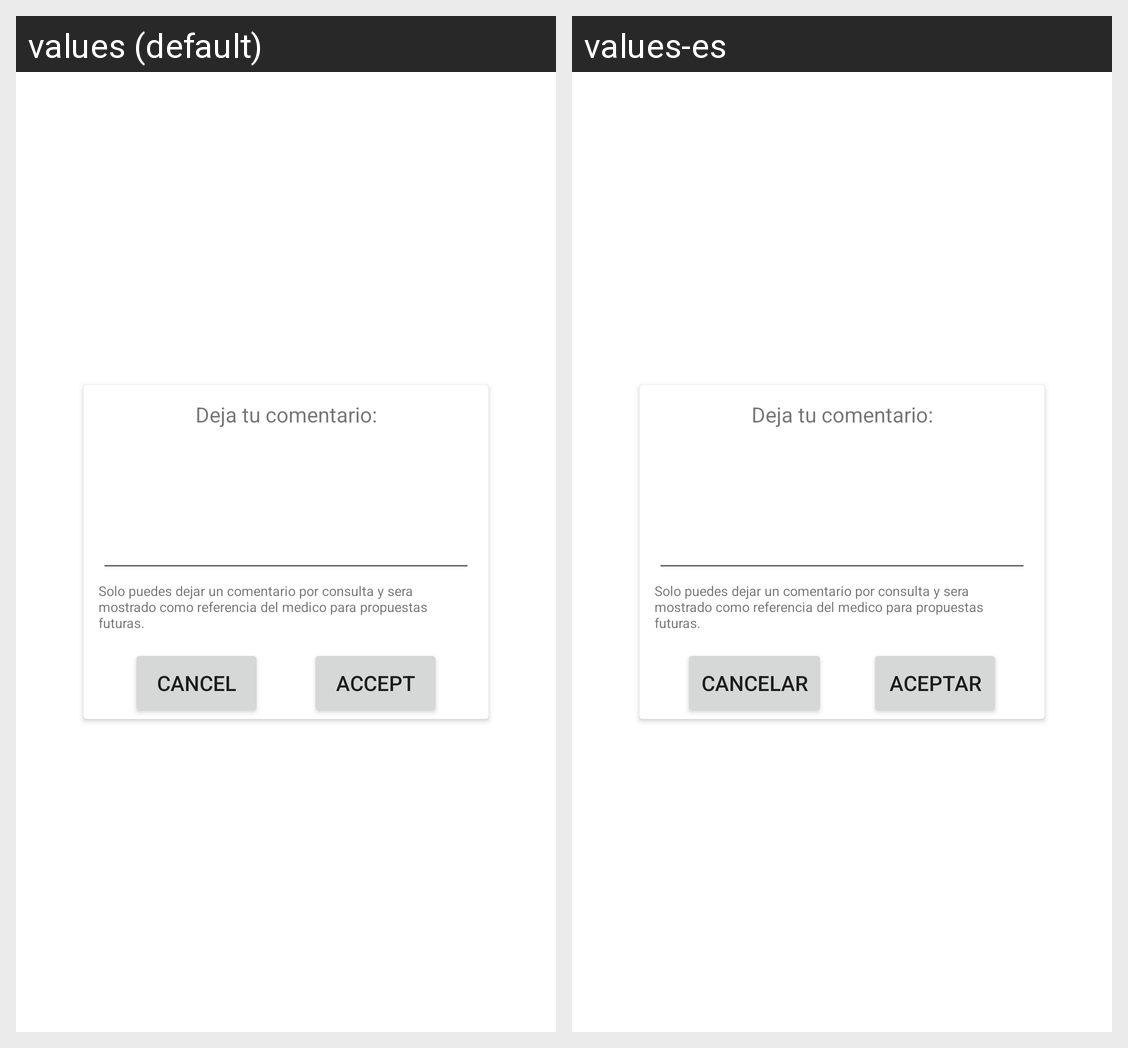

The Android screen above is rendered under two locales of the same app. Produce the string resources it draws, with the default and per-locale values.
Android screen res/layout/fragment_send_comment.xml rendered under 2 locales, left to right: values (default), values-es. Device: Nexus 5 (rendered at 1080×1920; each locale shown at half size, 540×960, under a caption strip naming it); theme Theme.MiMedicoKotlin.
Strings drawn on this screen, with the default value and each locale's value (text and hints the layout hard-codes, and strings that could not be matched under every locale, appear in the picture but are not listed):

send_img_cancel
  values: Cancel
  values-es: Cancelar

send_img_accept
  values: Accept
  values-es: Aceptar
